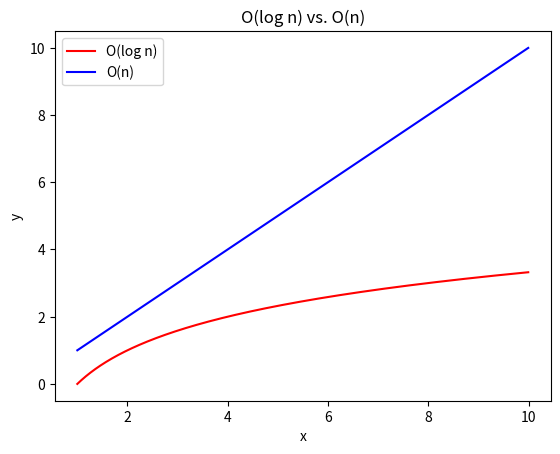

Python code for this plot:
import numpy as np
import matplotlib.pyplot as plt

# 这里导入你自己的数据
x = np.arange(1, 10, 0.01)
y1 = np.log2(x)
y2 = x

assert len(x) == len(y1) and len(x) == len(y2)

# 开始画图
plt.title('O(log n) vs. O(n)')
plt.plot(x, y1, color='red', label='O(log n)')
plt.plot(x, y2, color='blue', label='O(n)')
# 显示图例
plt.legend()

plt.xlabel('x')
plt.ylabel('y')
plt.show()
